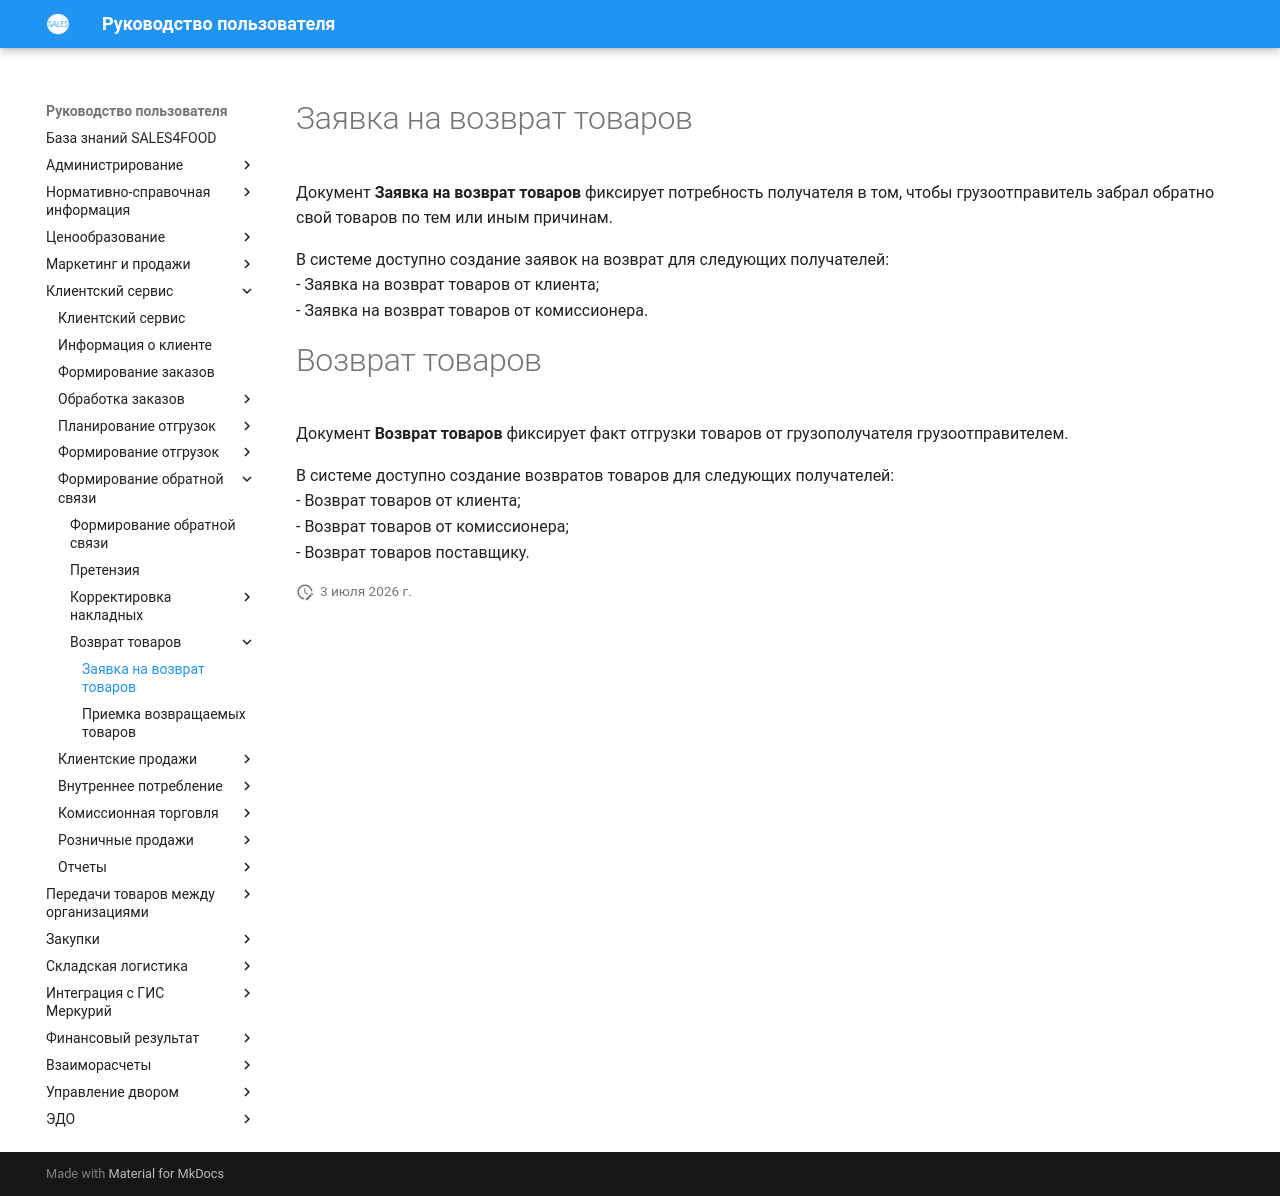

repository: Konstanta-it/sales4food · page: CustomerService/FormationOfAFeedback/ReturnOfProducts/ReturnOfProducts/index.html · generator: mkdocs

# Заявка на возврат товаров

Документ **Заявка на возврат товаров** фиксирует потребность получателя в том, чтобы грузоотправитель забрал обратно свой товаров по тем или иным причинам.  

В системе доступно создание заявок на возврат для следующих получателей:    
- Заявка на возврат товаров от клиента;  
- Заявка на возврат товаров от комиссионера.  

# Возврат товаров

Документ **Возврат товаров** фиксирует факт отгрузки товаров от грузополучателя грузоотправителем.  

В системе доступно создание возвратов товаров для следующих получателей:    
- Возврат товаров от клиента;  
- Возврат товаров от комиссионера;  
- Возврат товаров поставщику.  
